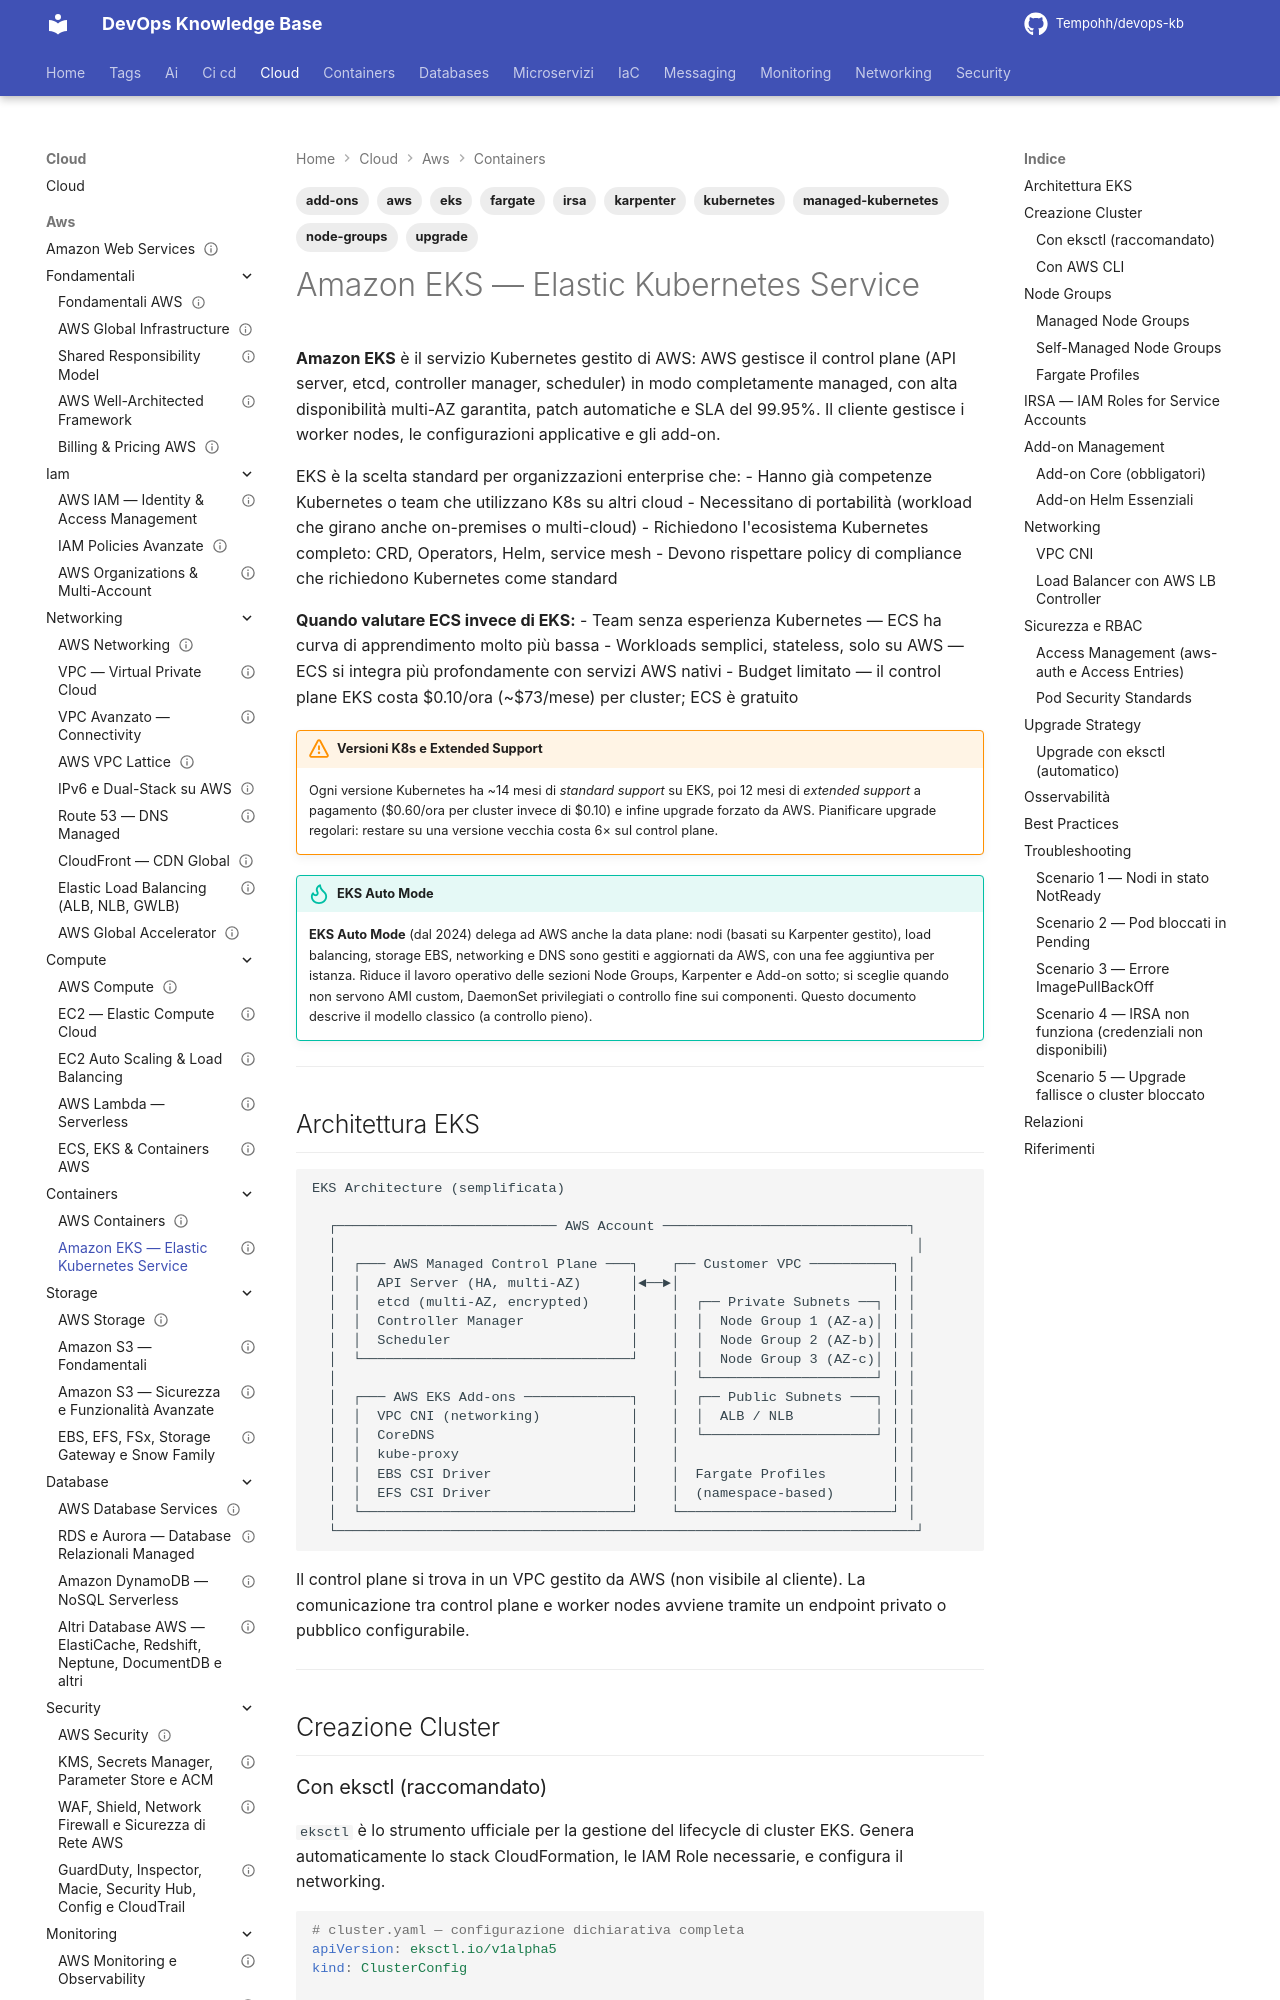

repository: Tempohh/devops-kb · page: cloud/aws/containers/eks/index.html · generator: mkdocs

---
title: "Amazon EKS — Elastic Kubernetes Service"
slug: eks
category: cloud/aws
tags: [aws, eks, kubernetes, node-groups, fargate, irsa, karpenter, add-ons, upgrade, managed-kubernetes]
search_keywords: [Amazon EKS, Elastic Kubernetes Service, EKS managed node group, self-managed node group, EKS Fargate, Fargate profile, IRSA, IAM Roles for Service Accounts, EKS Pod Identity, EKS add-ons, EKS upgrade, eksctl, aws-auth ConfigMap, EKS access entries, Karpenter, Cluster Autoscaler, AWS Load Balancer Controller, EKS networking, VPC CNI, CoreDNS, kube-proxy, EKS Blueprint, EKS Anywhere, EKS Distro, EKS control plane, EKS worker nodes, managed Kubernetes AWS, Kubernetes su AWS, container orchestration AWS, EKS cluster, EKS security groups, EKS RBAC, Pod Security Standards, EKS logging, EKS observability, EKS cost optimization, Graviton EKS, spot instances EKS]
parent: cloud/aws/containers/_index
related: [cloud/aws/compute/containers-ecs-eks, cloud/aws/iam/policies-avanzate, cloud/aws/networking/vpc, cloud/aws/networking/vpc-avanzato, cloud/aws/security/kms-secrets, cloud/aws/monitoring/cloudwatch, cloud/aws/monitoring/observability, containers/kubernetes/architettura, containers/kubernetes/networking, containers/kubernetes/sicurezza]
official_docs: https://docs.aws.amazon.com/eks/latest/userguide/
status: reviewed
difficulty: advanced
last_updated: 2026-10-04
last_verified: 2026-10-04
---

# Amazon EKS — Elastic Kubernetes Service

**Amazon EKS** è il servizio Kubernetes gestito di AWS: AWS gestisce il control plane (API server, etcd, controller manager, scheduler) in modo completamente managed, con alta disponibilità multi-AZ garantita, patch automatiche e SLA del 99.95%. Il cliente gestisce i worker nodes, le configurazioni applicative e gli add-on.

EKS è la scelta standard per organizzazioni enterprise che:
- Hanno già competenze Kubernetes o team che utilizzano K8s su altri cloud
- Necessitano di portabilità (workload che girano anche on-premises o multi-cloud)
- Richiedono l'ecosistema Kubernetes completo: CRD, Operators, Helm, service mesh
- Devono rispettare policy di compliance che richiedono Kubernetes come standard

**Quando valutare ECS invece di EKS:**
- Team senza esperienza Kubernetes — ECS ha curva di apprendimento molto più bassa
- Workloads semplici, stateless, solo su AWS — ECS si integra più profondamente con servizi AWS nativi
- Budget limitato — il control plane EKS costa $0.10/ora (~$73/mese) per cluster; ECS è gratuito

!!! warning "Versioni K8s e Extended Support"
    Ogni versione Kubernetes ha ~14 mesi di *standard support* su EKS, poi 12 mesi di *extended support* a pagamento ($0.60/ora per cluster invece di $0.10) e infine upgrade forzato da AWS. Pianificare upgrade regolari: restare su una versione vecchia costa 6× sul control plane.

!!! tip "EKS Auto Mode"
    **EKS Auto Mode** (dal 2024) delega ad AWS anche la data plane: nodi (basati su Karpenter gestito), load balancing, storage EBS, networking e DNS sono gestiti e aggiornati da AWS, con una fee aggiuntiva per istanza. Riduce il lavoro operativo delle sezioni Node Groups, Karpenter e Add-on sotto; si sceglie quando non servono AMI custom, DaemonSet privilegiati o controllo fine sui componenti. Questo documento descrive il modello classico (a controllo pieno).

---
